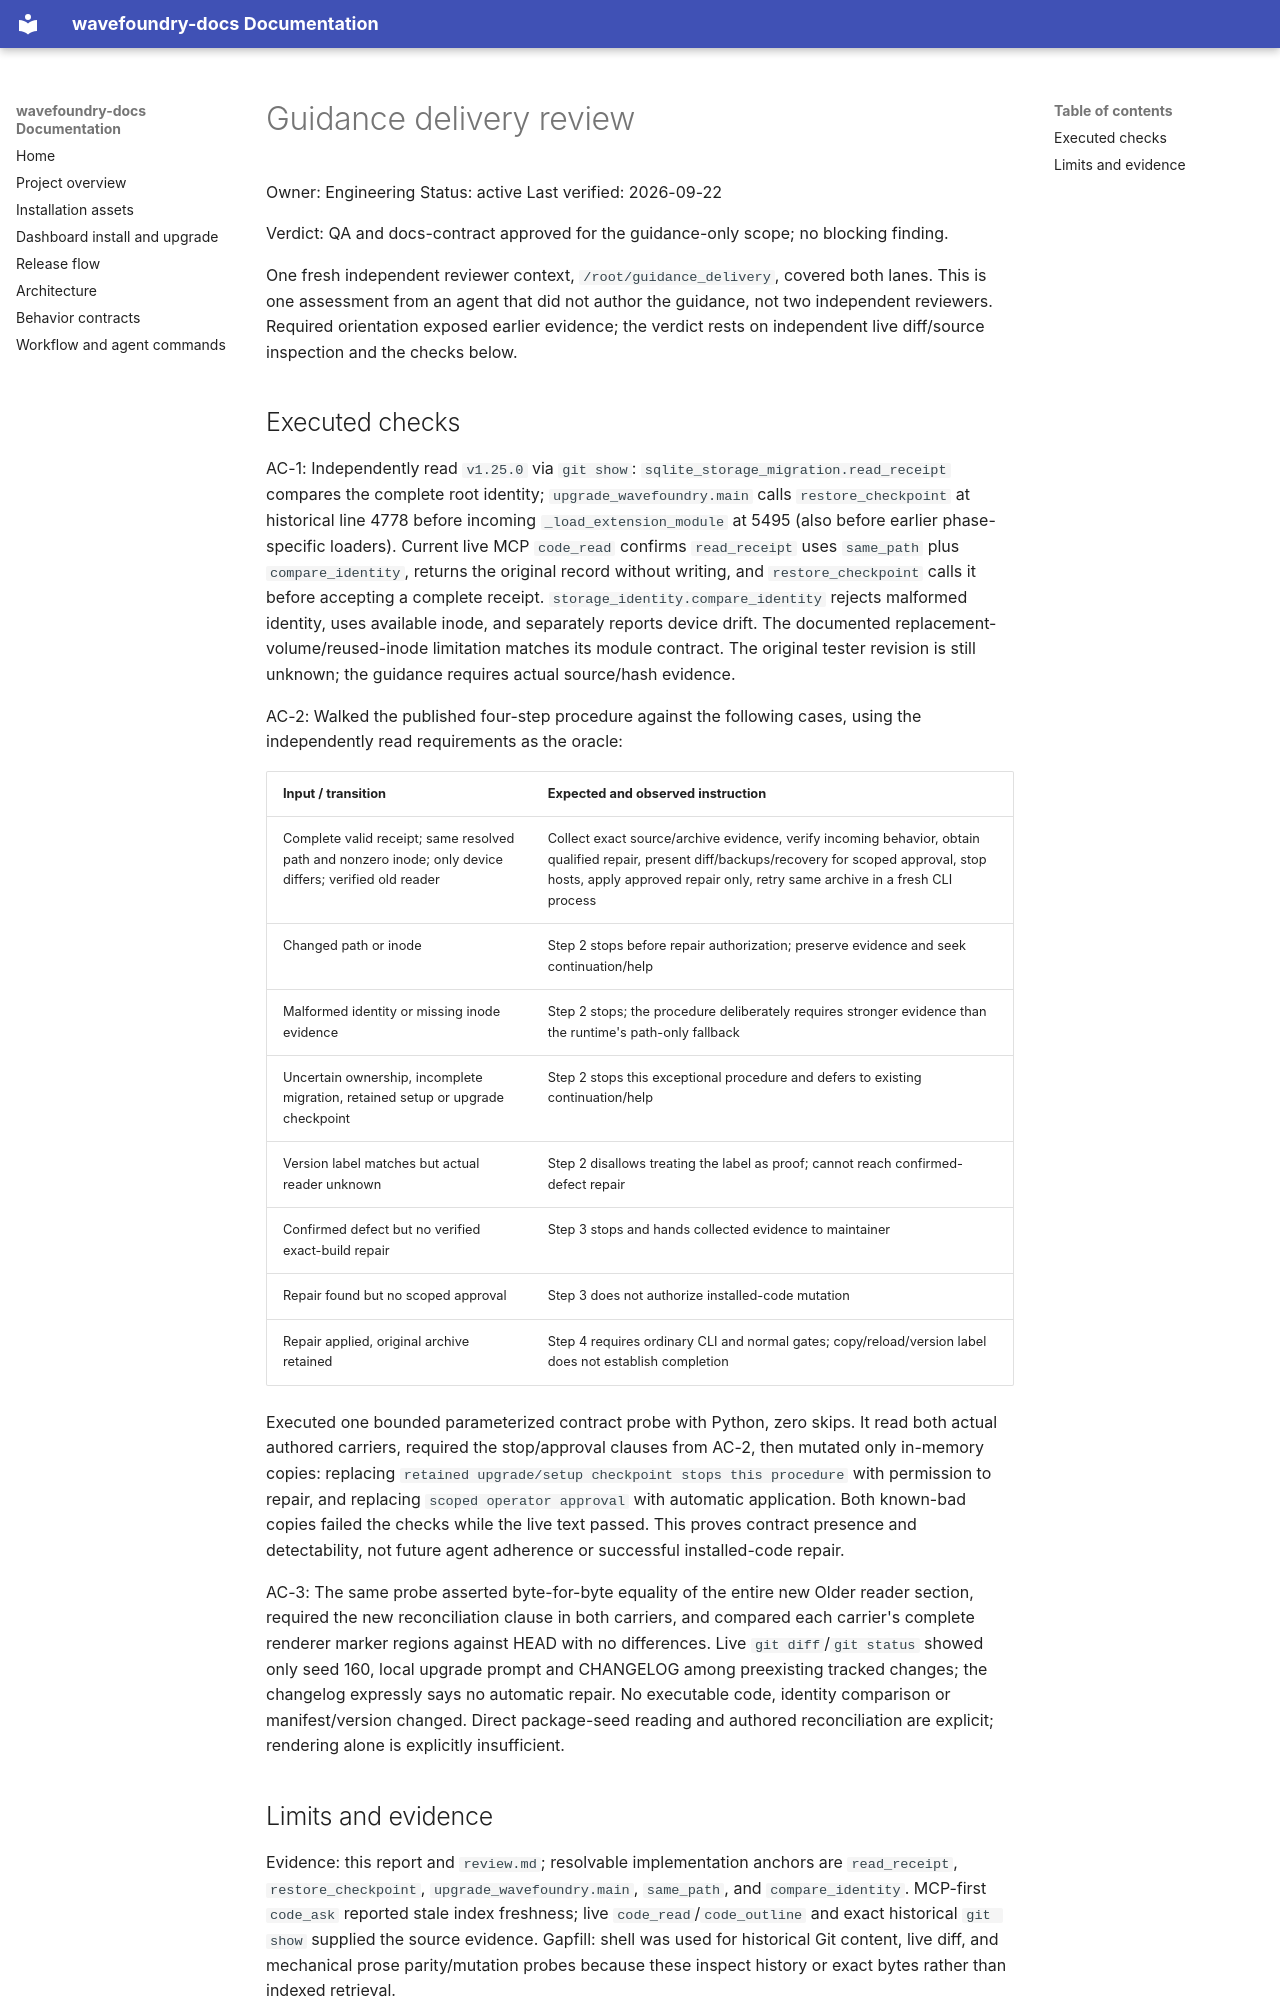

repository: coryhacking/wavefoundry · page: waves/1ysyo legacy-upgrade-device-drift-recovery/delivery-review/index.html · generator: mkdocs

# Guidance delivery review

Owner: Engineering
Status: active
Last verified: 2026-09-22

Verdict: QA and docs-contract approved for the guidance-only scope; no blocking finding.

One fresh independent reviewer context, `/root/guidance_delivery`, covered both lanes. This is one assessment from an agent that did not author the guidance, not two independent reviewers. Required orientation exposed earlier evidence; the verdict rests on independent live diff/source inspection and the checks below.

## Executed checks

AC-1: Independently read `v1.25.0` via `git show`: `sqlite_storage_migration.read_receipt` compares the complete root identity; `upgrade_wavefoundry.main` calls `restore_checkpoint` at historical line 4778 before incoming `_load_extension_module` at 5495 (also before earlier phase-specific loaders). Current live MCP `code_read` confirms `read_receipt` uses `same_path` plus `compare_identity`, returns the original record without writing, and `restore_checkpoint` calls it before accepting a complete receipt. `storage_identity.compare_identity` rejects malformed identity, uses available inode, and separately reports device drift. The documented replacement-volume/reused-inode limitation matches its module contract. The original tester revision is still unknown; the guidance requires actual source/hash evidence.

AC-2: Walked the published four-step procedure against the following cases, using the independently read requirements as the oracle:

| Input / transition | Expected and observed instruction |
| --- | --- |
| Complete valid receipt; same resolved path and nonzero inode; only device differs; verified old reader | Collect exact source/archive evidence, verify incoming behavior, obtain qualified repair, present diff/backups/recovery for scoped approval, stop hosts, apply approved repair only, retry same archive in a fresh CLI process |
| Changed path or inode | Step 2 stops before repair authorization; preserve evidence and seek continuation/help |
| Malformed identity or missing inode evidence | Step 2 stops; the procedure deliberately requires stronger evidence than the runtime's path-only fallback |
| Uncertain ownership, incomplete migration, retained setup or upgrade checkpoint | Step 2 stops this exceptional procedure and defers to existing continuation/help |
| Version label matches but actual reader unknown | Step 2 disallows treating the label as proof; cannot reach confirmed-defect repair |
| Confirmed defect but no verified exact-build repair | Step 3 stops and hands collected evidence to maintainer |
| Repair found but no scoped approval | Step 3 does not authorize installed-code mutation |
| Repair applied, original archive retained | Step 4 requires ordinary CLI and normal gates; copy/reload/version label does not establish completion |

Executed one bounded parameterized contract probe with Python, zero skips. It read both actual authored carriers, required the stop/approval clauses from AC-2, then mutated only in-memory copies: replacing `retained upgrade/setup checkpoint stops this procedure` with permission to repair, and replacing `scoped operator approval` with automatic application. Both known-bad copies failed the checks while the live text passed. This proves contract presence and detectability, not future agent adherence or successful installed-code repair.

AC-3: The same probe asserted byte-for-byte equality of the entire new Older reader section, required the new reconciliation clause in both carriers, and compared each carrier's complete renderer marker regions against HEAD with no differences. Live `git diff`/`git status` showed only seed 160, local upgrade prompt and CHANGELOG among preexisting tracked changes; the changelog expressly says no automatic repair. No executable code, identity comparison or manifest/version changed. Direct package-seed reading and authored reconciliation are explicit; rendering alone is explicitly insufficient.
